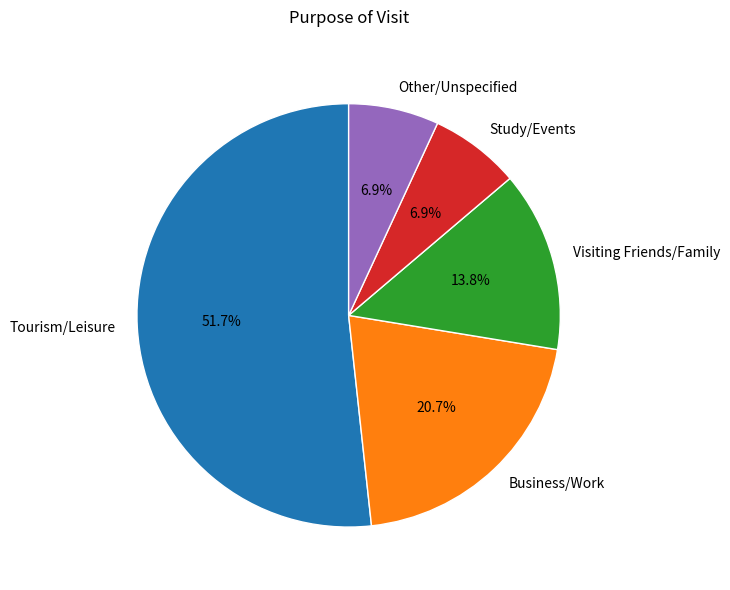

Source code (Python):
import matplotlib.pyplot as plt

# Data from JSON
data = {
          "Tourism/Leisure": 15,
          "Business/Work": 6,
          "Visiting Friends/Family": 4,
          "Study/Events": 2,
          "Other/Unspecified": 2
        }

# Prepare data
categories = list(data.keys())
values = list(data.values())

# Create pie chart
plt.figure(figsize=(8, 6))
plt.pie(values,
        labels=categories,
        autopct='%1.1f%%',
        startangle=90,
        wedgeprops={'edgecolor': 'white'})

plt.title('Purpose of Visit', pad=20)
plt.tight_layout()
plt.savefig('Qn2.png', dpi=300, bbox_inches='tight')
